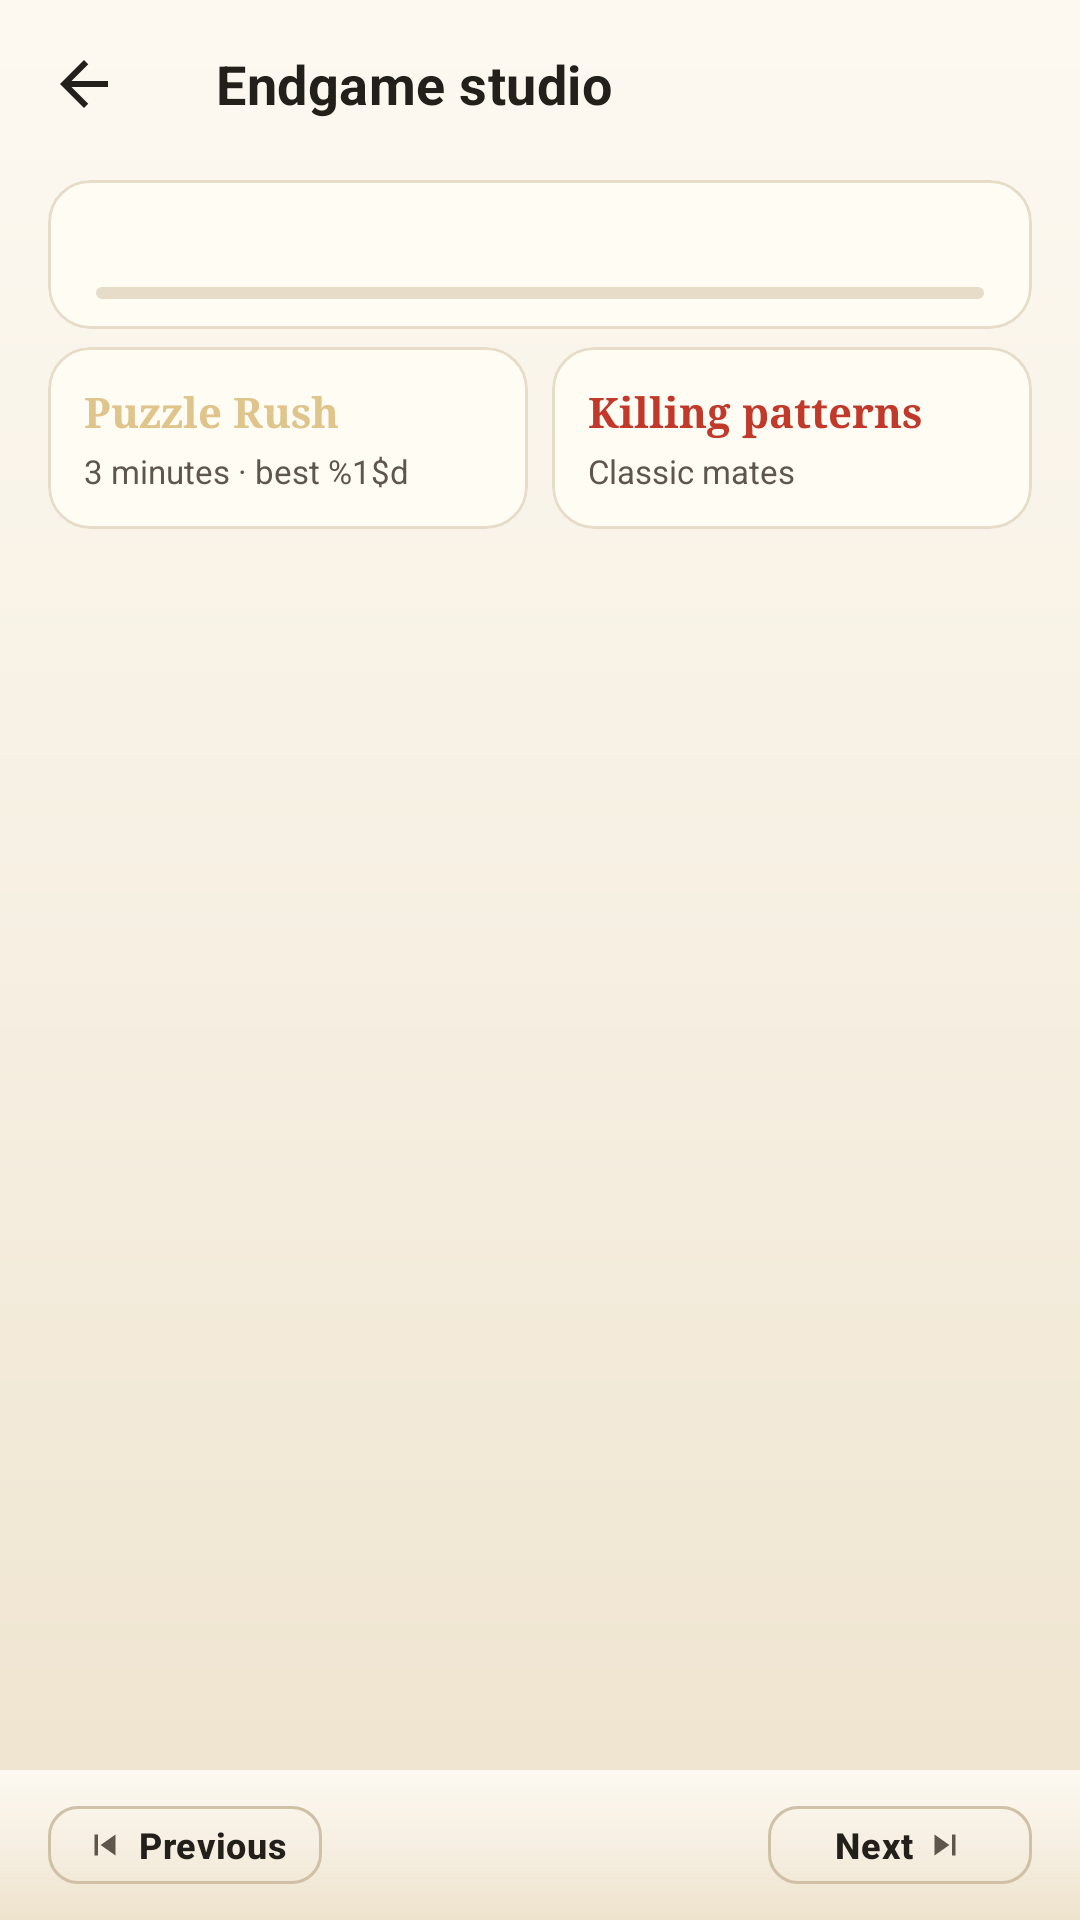

Layout XML and referenced resources for this Android screen:
<!-- AndroidManifest.xml: application theme Theme.ZhongguoXiangqi -->
<!-- res/layout/activity_puzzle_list.xml -->
<?xml version="1.0" encoding="utf-8"?>
<LinearLayout xmlns:android="http://schemas.android.com/apk/res/android"
    xmlns:app="http://schemas.android.com/apk/res-auto"
    xmlns:tools="http://schemas.android.com/tools"
    android:layout_width="match_parent"
    android:layout_height="match_parent"
    android:orientation="vertical"
    android:background="@drawable/bg_page">

    <com.google.android.material.appbar.MaterialToolbar
        android:id="@+id/toolbar"
        android:layout_width="match_parent"
        android:layout_height="wrap_content"
        app:title="@string/home_puzzle_title"
        app:titleTextColor="@color/text_primary"
        app:navigationIcon="@drawable/ic_back"
        app:navigationIconTint="@color/text_primary" />

    
    <com.google.android.material.card.MaterialCardView
        android:id="@+id/progress_card"
        android:layout_width="match_parent"
        android:layout_height="wrap_content"
        android:layout_marginHorizontal="16dp"
        android:layout_marginTop="4dp"
        android:layout_marginBottom="6dp"
        app:cardCornerRadius="14dp"
        app:cardElevation="0dp"
        app:strokeWidth="1dp"
        app:strokeColor="@color/border_subtle"
        app:cardBackgroundColor="@color/surface_raised">

        <LinearLayout
            android:layout_width="match_parent"
            android:layout_height="wrap_content"
            android:orientation="vertical"
            android:paddingHorizontal="16dp"
            android:paddingVertical="10dp">

            <LinearLayout
                android:layout_width="match_parent"
                android:layout_height="wrap_content"
                android:orientation="horizontal"
                android:gravity="center_vertical">

                <TextView
                    android:id="@+id/overall_progress_text"
                    android:layout_width="0dp"
                    android:layout_height="wrap_content"
                    android:layout_weight="1"
                    android:textColor="@color/text_primary"
                    android:textSize="13sp"
                    android:textStyle="bold"
                    android:fontFamily="serif"
                    tools:text="研习进度: 已破解 8 / 24 局" />

                <TextView
                    android:id="@+id/overall_percent_text"
                    android:layout_width="wrap_content"
                    android:layout_height="wrap_content"
                    android:textColor="@color/action"
                    android:textSize="13sp"
                    android:textStyle="bold"
                    tools:text="33%" />
            </LinearLayout>

            <com.google.android.material.progressindicator.LinearProgressIndicator
                android:id="@+id/overall_progress_bar"
                android:layout_width="match_parent"
                android:layout_height="wrap_content"
                android:layout_marginTop="8dp"
                android:indeterminate="false"
                android:max="24"
                app:trackThickness="4dp"
                app:trackCornerRadius="2dp"
                app:indicatorColor="@color/affirm"
                app:trackColor="@color/border_subtle" />
        </LinearLayout>
    </com.google.android.material.card.MaterialCardView>

    
    <LinearLayout
        android:layout_width="match_parent"
        android:layout_height="wrap_content"
        android:orientation="horizontal"
        android:layout_marginHorizontal="16dp"
        android:layout_marginBottom="8dp">

        
        <com.google.android.material.card.MaterialCardView
            android:id="@+id/card_puzzle_rush"
            android:layout_width="0dp"
            android:layout_weight="1"
            android:layout_height="wrap_content"
            android:layout_marginEnd="4dp"
            app:cardCornerRadius="14dp"
            app:cardElevation="0dp"
            app:strokeWidth="1dp"
            app:strokeColor="@color/border_subtle"
            app:cardBackgroundColor="@color/surface_raised">

            <LinearLayout
                android:layout_width="match_parent"
                android:layout_height="wrap_content"
                android:orientation="vertical"
                android:padding="12dp">

                <TextView
                    android:layout_width="wrap_content"
                    android:layout_height="wrap_content"
                    android:text="@string/puzzle_rush_title"
                    android:textColor="@color/lounge_soft_gold"
                    android:textSize="14sp"
                    android:textStyle="bold"
                    android:fontFamily="serif" />

                <TextView
                    android:id="@+id/rush_banner_sub"
                    android:layout_width="wrap_content"
                    android:layout_height="wrap_content"
                    android:layout_marginTop="3dp"
                    android:textColor="@color/text_secondary"
                    android:textSize="11sp"
                    android:text="@string/puzzle_rush_banner" />

            </LinearLayout>
        </com.google.android.material.card.MaterialCardView>

        
        <com.google.android.material.card.MaterialCardView
            android:id="@+id/card_tactics_academy"
            android:layout_width="0dp"
            android:layout_weight="1"
            android:layout_height="wrap_content"
            android:layout_marginStart="4dp"
            app:cardCornerRadius="14dp"
            app:cardElevation="0dp"
            app:strokeWidth="1dp"
            app:strokeColor="@color/border_subtle"
            app:cardBackgroundColor="@color/surface_raised">

            <LinearLayout
                android:layout_width="match_parent"
                android:layout_height="wrap_content"
                android:orientation="vertical"
                android:padding="12dp">

                <TextView
                    android:layout_width="wrap_content"
                    android:layout_height="wrap_content"
                    android:text="@string/tactics_banner_title"
                    android:textColor="@color/action"
                    android:textSize="14sp"
                    android:textStyle="bold"
                    android:fontFamily="serif" />

                <TextView
                    android:id="@+id/tactics_banner_sub"
                    android:layout_width="wrap_content"
                    android:layout_height="wrap_content"
                    android:layout_marginTop="3dp"
                    android:textColor="@color/text_secondary"
                    android:textSize="11sp"
                    android:text="@string/tactics_banner_sub" />

            </LinearLayout>
        </com.google.android.material.card.MaterialCardView>

    </LinearLayout>

    
    <LinearLayout
        android:layout_width="match_parent"
        android:layout_height="wrap_content"
        android:orientation="vertical"
        android:paddingHorizontal="20dp"
        android:paddingVertical="4dp">

        <TextView
            android:id="@+id/chapter_title"
            android:layout_width="match_parent"
            android:layout_height="wrap_content"
            android:textColor="@color/text_primary"
            android:textSize="17sp"
            android:textStyle="bold"
            android:fontFamily="serif"
            tools:text="第一卷 · 初试锋芒" />

        <TextView
            android:id="@+id/chapter_subtitle"
            android:layout_width="match_parent"
            android:layout_height="wrap_content"
            android:textColor="@color/text_secondary"
            android:textSize="12sp"
            android:layout_marginTop="2dp"
            tools:text="1步必杀 · 掌握基础残局杀形" />
    </LinearLayout>

    
    <androidx.viewpager2.widget.ViewPager2
        android:id="@+id/view_pager"
        android:layout_width="match_parent"
        android:layout_height="0dp"
        android:layout_weight="1" />

    
    <LinearLayout
        android:id="@+id/bottom_bar"
        android:layout_width="match_parent"
        android:layout_height="wrap_content"
        android:minHeight="48dp"
        android:orientation="horizontal"
        android:gravity="center_vertical"
        android:paddingHorizontal="16dp"
        android:paddingVertical="6dp"
        android:background="@drawable/bg_page">

        <com.google.android.material.button.MaterialButton
            android:id="@+id/btn_prev_chapter"
            style="@style/Widget.Xiangqi.Button.Outlined"
            android:layout_width="wrap_content"
            android:layout_height="38dp"
            android:text="@string/page_previous"
            android:textSize="12sp"
            android:paddingHorizontal="12dp"
            app:icon="@drawable/ic_prev"
            app:iconSize="14dp" />

        <View
            android:layout_width="0dp"
            android:layout_height="1dp"
            android:layout_weight="1" />

        <TextView
            android:id="@+id/page_indicator"
            android:layout_width="wrap_content"
            android:layout_height="wrap_content"
            android:textColor="@color/text_secondary"
            android:textSize="13sp"
            android:textStyle="bold"
            tools:text="第 1 / 3 卷" />

        <View
            android:layout_width="0dp"
            android:layout_height="1dp"
            android:layout_weight="1" />

        <com.google.android.material.button.MaterialButton
            android:id="@+id/btn_next_chapter"
            style="@style/Widget.Xiangqi.Button.Outlined"
            android:layout_width="wrap_content"
            android:layout_height="38dp"
            android:text="@string/page_next"
            android:textSize="12sp"
            android:paddingHorizontal="12dp"
            app:icon="@drawable/ic_next"
            app:iconGravity="textEnd"
            app:iconSize="14dp" />
    </LinearLayout>

</LinearLayout>
<!-- resources referenced by this layout -->
<resources>
  <color name="action">#C0392B</color>
  <color name="affirm">#4E7A2F</color>
  <color name="border_subtle">#E6DCC8</color>
  <color name="lounge_soft_gold">#DFC48B</color>
  <color name="surface_raised">#FFFCF4</color>
  <color name="text_primary">#23201C</color>
  <color name="text_secondary">#5E564C</color>
  <!-- drawable ic_back (drawable) -->
  <?xml version="1.0" encoding="utf-8"?>
  <vector xmlns:android="http://schemas.android.com/apk/res/android"
      android:width="24dp" android:height="24dp"
      android:viewportWidth="24" android:viewportHeight="24"
      android:tint="@color/text_primary">
      <path android:fillColor="@android:color/white" android:pathData="M20,11H7.83l5.59,-5.59L12,4l-8,8 8,8 1.41,-1.41L7.83,13H20v-2z" />
  </vector>
  <!-- drawable ic_next (drawable) -->
  <?xml version="1.0" encoding="utf-8"?>
  <vector xmlns:android="http://schemas.android.com/apk/res/android"
      android:width="24dp" android:height="24dp"
      android:viewportWidth="24" android:viewportHeight="24"
      android:tint="@color/text_primary">
      <path android:fillColor="@android:color/white" android:pathData="M16,18h2V6h-2zM6,18l8.5,-6L6,6v12z" />
  </vector>
  <!-- drawable ic_prev (drawable) -->
  <?xml version="1.0" encoding="utf-8"?>
  <vector xmlns:android="http://schemas.android.com/apk/res/android"
      android:width="24dp" android:height="24dp"
      android:viewportWidth="24" android:viewportHeight="24"
      android:tint="@color/text_primary">
      <path android:fillColor="@android:color/white" android:pathData="M6,6h2v12H6zM9.5,12l8.5,6V6z" />
  </vector>
  <string name="home_puzzle_title">Endgame studio</string>
  <string name="page_next">Next</string>
  <string name="page_previous">Previous</string>
  <string name="puzzle_rush_banner">3 minutes · best %1$d</string>
  <string name="puzzle_rush_title">Puzzle Rush</string>
  <string name="tactics_banner_sub">Classic mates</string>
  <string name="tactics_banner_title">Killing patterns</string>
  <color name="page_grad_1">#FDF9F1</color>
  <color name="page_grad_2">#F6EFE2</color>
  <color name="page_grad_3">#EEE3CD</color>
  <color name="border_strong">#CFC0A6</color>
  <dimen name="stroke_hairline">1dp</dimen>
  <dimen name="text_label">14sp</dimen>
  <dimen name="button_height">52dp</dimen>
  <dimen name="radius_md">10dp</dimen>
  <color name="action_muted">#FAEBE8</color>
  <color name="text_on_action">#FFFFFF</color>
  <color name="danger">#B3261E</color>
  <color name="surface_base">#F6EFE2</color>
  <color name="text_tertiary">#8C8272</color>
  <style name="Widget.Xiangqi.Card" parent="Widget.MaterialComponents.CardView">
          <item name="cardBackgroundColor">@color/surface_raised</item>
          <item name="cardCornerRadius">@dimen/radius_lg</item>
          <item name="cardElevation">0dp</item>
          <item name="strokeColor">@color/border_subtle</item>
          <item name="strokeWidth">@dimen/stroke_hairline</item>
      </style>
  <dimen name="icon_md">24dp</dimen>
  <dimen name="radius_lg">14dp</dimen>
  <style name="TextAppearance.Xiangqi.Title" parent="TextAppearance.MaterialComponents.Subtitle1">
          <item name="android:textColor">@color/text_primary</item>
          <item name="android:textSize">@dimen/text_title</item>
          <item name="android:textStyle">bold</item>
      </style>
  <!-- drawable bg_dialog_window (drawable) -->
  <?xml version="1.0" encoding="utf-8"?>
  <inset xmlns:android="http://schemas.android.com/apk/res/android"
      android:insetLeft="16dp"
      android:insetTop="16dp"
      android:insetRight="16dp"
      android:insetBottom="16dp">
      <shape android:shape="rectangle">
          <corners android:radius="@dimen/radius_lg" />
          <solid android:color="@color/surface_overlay" />
      </shape>
  </inset>
  <color name="surface_overlay">#FFFFFF</color>
  <dimen name="text_title">18sp</dimen>
</resources>
